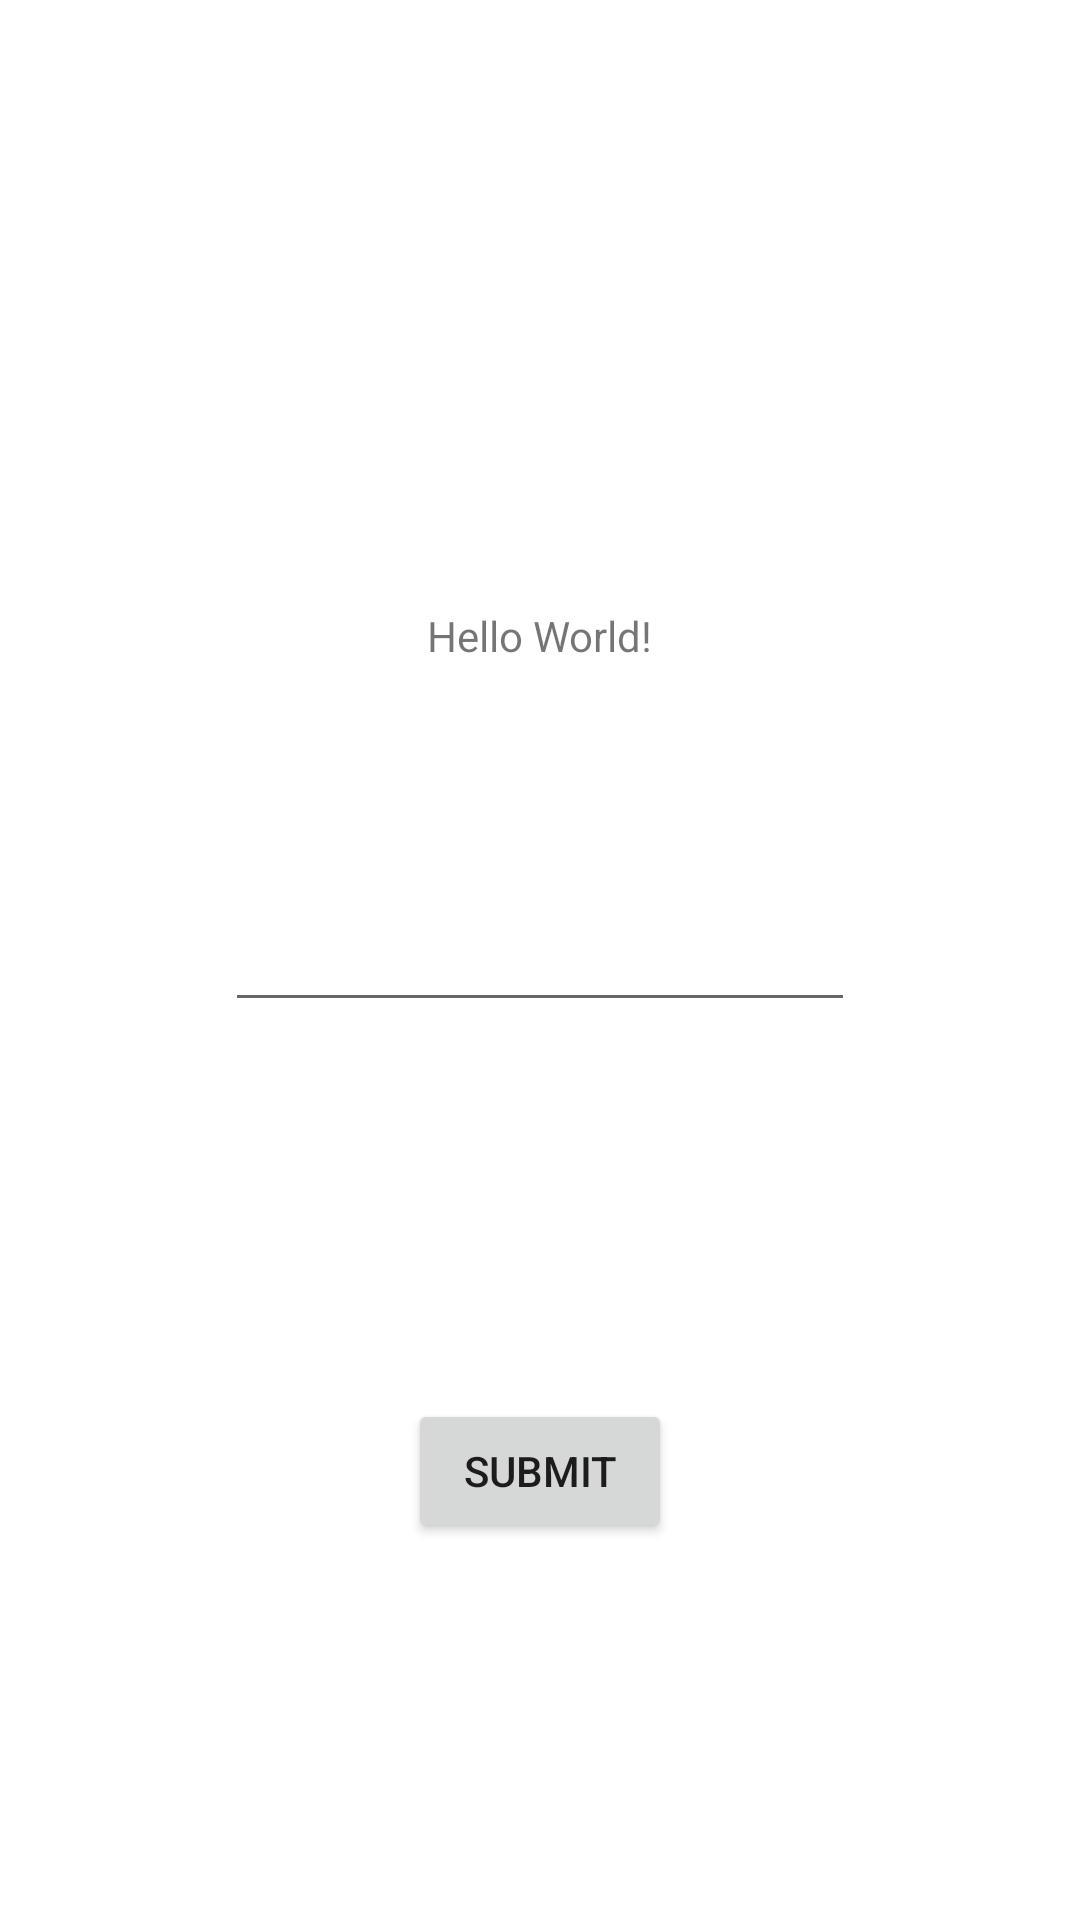

Reconstruct the res/layout file that produces this screen, plus the resources it refers to.
<!-- AndroidManifest.xml: application theme Theme.QuestionMy -->
<!-- res/layout/activity_questions.xml -->
<?xml version="1.0" encoding="utf-8"?>
<androidx.constraintlayout.widget.ConstraintLayout xmlns:android="http://schemas.android.com/apk/res/android"
    xmlns:app="http://schemas.android.com/apk/res-auto"
    xmlns:tools="http://schemas.android.com/tools"
    android:layout_width="match_parent"
    android:layout_height="match_parent"
    tools:context=".QuestionsActivity">

    <TextView
        android:layout_width="wrap_content"
        android:layout_height="wrap_content"
        android:layout_marginTop="16dp"
        android:layout_marginBottom="16dp"
        android:text="Hello World!"
        app:layout_constraintBottom_toTopOf="@+id/editTextNumberDecimal"
        app:layout_constraintLeft_toLeftOf="parent"
        app:layout_constraintRight_toRightOf="parent"
        app:layout_constraintTop_toTopOf="parent"
        app:layout_constraintVertical_bias="0.75" />

    <EditText
        android:id="@+id/editTextNumberDecimal"
        android:layout_width="wrap_content"
        android:layout_height="wrap_content"
        android:ems="10"
        android:inputType="numberDecimal"
        app:layout_constraintBottom_toBottomOf="parent"
        app:layout_constraintEnd_toEndOf="parent"
        app:layout_constraintStart_toStartOf="parent"
        app:layout_constraintTop_toTopOf="parent" />

    <Button
        android:id="@+id/questions_submit_button"
        android:layout_width="wrap_content"
        android:layout_height="wrap_content"
        android:text="Submit"
        app:layout_constraintBottom_toBottomOf="parent"
        app:layout_constraintEnd_toEndOf="parent"
        app:layout_constraintStart_toStartOf="parent"
        app:layout_constraintTop_toBottomOf="@+id/editTextNumberDecimal" />

</androidx.constraintlayout.widget.ConstraintLayout>
<!-- resources referenced by this layout -->
<resources>
  <style name="Theme.QuestionMy" parent="Theme.MaterialComponents.DayNight.DarkActionBar">
          
          <item name="colorPrimary">@color/purple_500</item>
          <item name="colorPrimaryVariant">@color/purple_700</item>
          <item name="colorOnPrimary">@color/white</item>
          
          <item name="colorSecondary">@color/teal_200</item>
          <item name="colorSecondaryVariant">@color/teal_700</item>
          <item name="colorOnSecondary">@color/black</item>
          
          <item name="android:statusBarColor" tools:targetApi="l">?attr/colorPrimaryVariant</item>
          
      </style>
  <!-- not gathered from this repository: default colours our renderer supplied (Android Studio template values) -->
  <color name="purple_500">#FF6200EE</color>
  <color name="purple_700">#FF3700B3</color>
  <color name="teal_200">#FF03DAC5</color>
  <color name="teal_700">#FF018786</color>
  <color name="black">#FF000000</color>
  <color name="white">#FFFFFFFF</color>
</resources>
